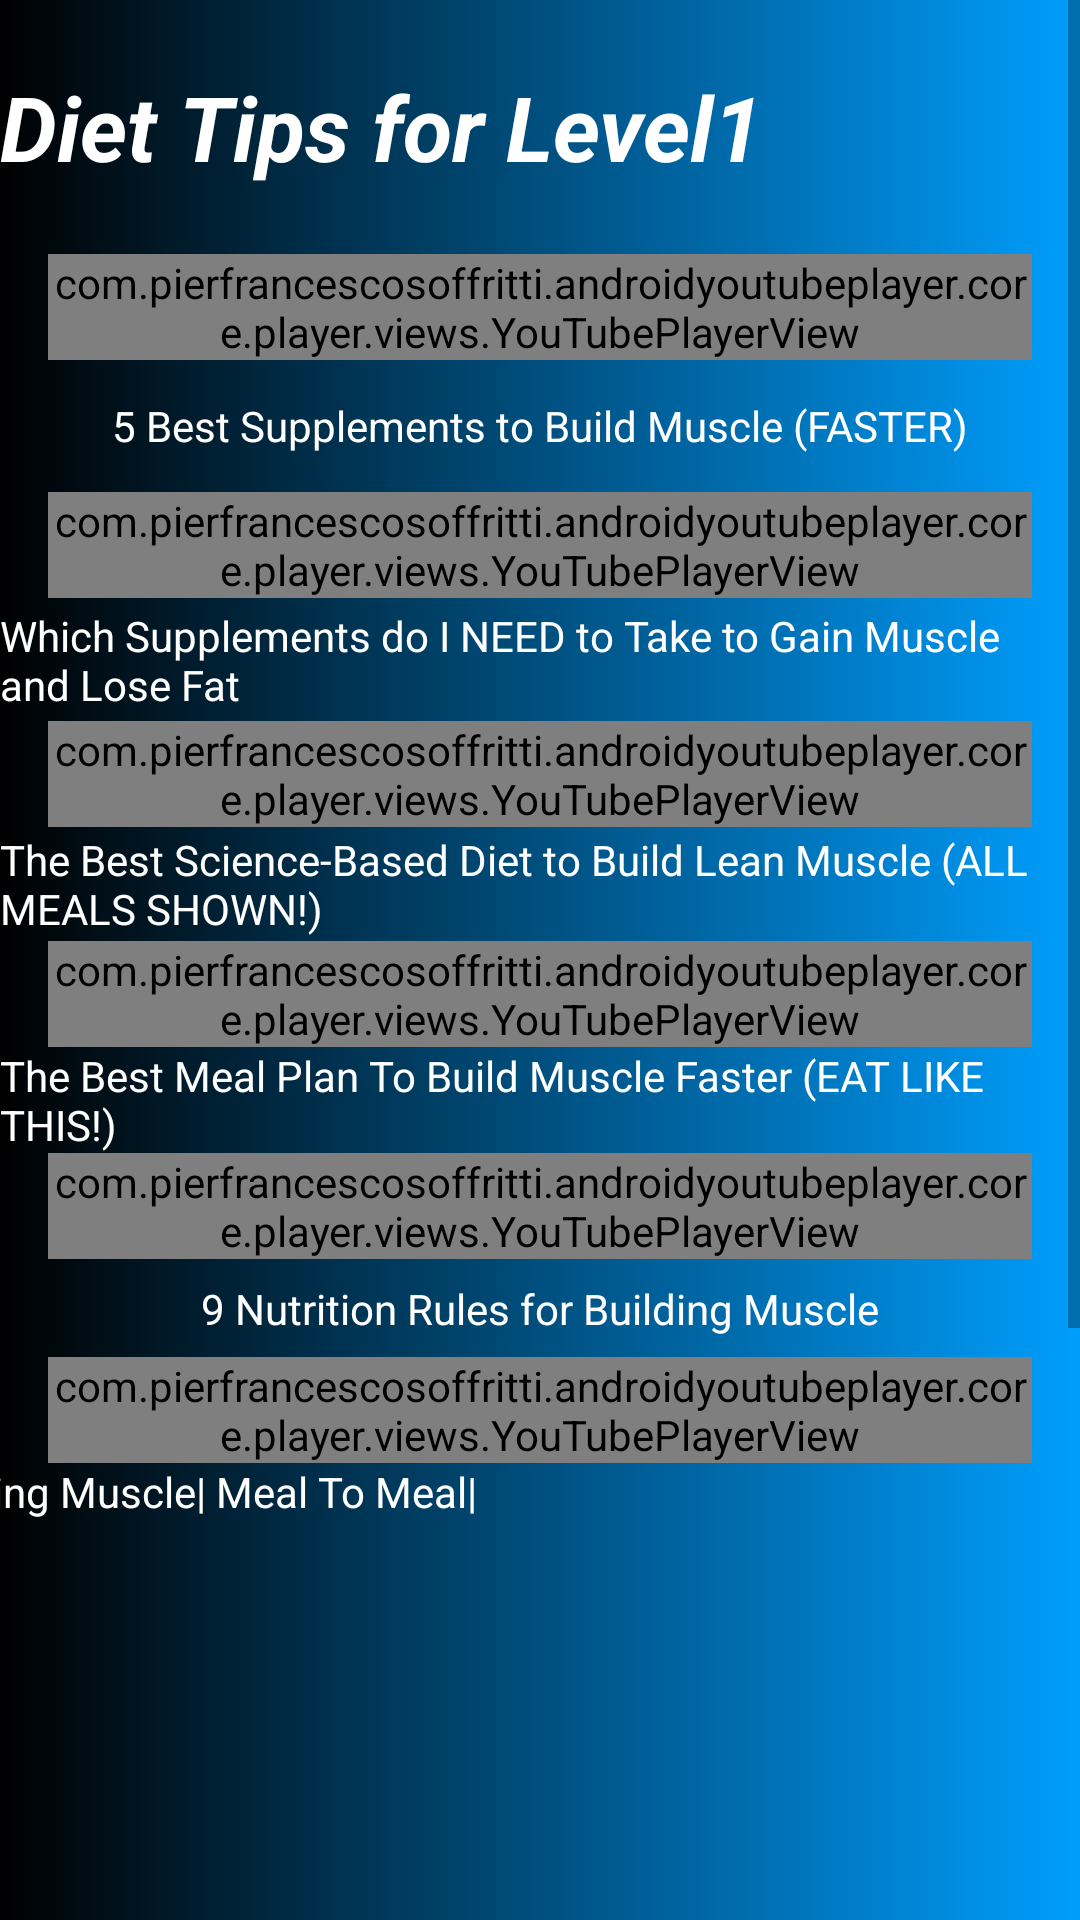

Write the Android layout XML for this screen, with the resource values it uses.
<!-- AndroidManifest.xml: application theme Theme.Bodytrack -->
<!-- res/layout/activity_diettips.xml -->
<?xml version="1.0" encoding="utf-8"?>
<ScrollView
    xmlns:android="http://schemas.android.com/apk/res/android"
    xmlns:app="http://schemas.android.com/apk/res-auto"
    xmlns:tools="http://schemas.android.com/tools"
    android:layout_width="match_parent"
    android:layout_height="match_parent"
    android:background="@drawable/background">

    <androidx.constraintlayout.widget.ConstraintLayout
        android:layout_width="match_parent"
        android:layout_height="match_parent"
        tools:context=".dailyexercises">

        <TextView
            android:layout_width="match_parent"
            android:layout_height="match_parent"
            android:text="Diet Tips for Level1"
            android:textColor="#FFFF"
            android:textSize="30sp"
            android:textStyle="bold|italic"
            app:layout_constraintBottom_toTopOf="@+id/youtubePlayerView"
            app:layout_constraintTop_toTopOf="parent" />

        <com.pierfrancescosoffritti.androidyoutubeplayer.core.player.views.YouTubePlayerView
            android:id="@+id/youtubePlayerView"
            android:layout_width="match_parent"
            android:layout_height="wrap_content"
            android:layout_margin="16dp"
            app:videoId="lwvTXmBJSnw"
            app:showYouTubeButton="false"
            app:showSeekBar="true"
            app:showFullScreenButton="true"
            app:layout_constraintBottom_toBottomOf="parent"
            app:layout_constraintTop_toTopOf="parent"
            app:layout_constraintVertical_bias="0.08"
            tools:layout_editor_absoluteX="16dp" />

        <com.pierfrancescosoffritti.androidyoutubeplayer.core.player.views.YouTubePlayerView

            android:id="@+id/youtubePlayerView2"
            android:layout_width="match_parent"
            android:layout_height="wrap_content"
            android:layout_margin="16dp"
            app:layout_constraintBottom_toBottomOf="parent"
            app:layout_constraintTop_toBottomOf="@+id/youtubePlayerView"
            app:layout_constraintVertical_bias="0.038"
            app:showFullScreenButton="true"
            app:showSeekBar="true"
            app:showYouTubeButton="false"
            app:videoId="2yv9OgITUhk"
            tools:layout_editor_absoluteX="16dp" />

        <com.pierfrancescosoffritti.androidyoutubeplayer.core.player.views.YouTubePlayerView

            android:id="@+id/youtubePlayerView3"
            android:layout_width="match_parent"
            android:layout_height="wrap_content"
            android:layout_margin="16dp"
            app:layout_constraintBottom_toBottomOf="parent"
            app:layout_constraintTop_toBottomOf="@+id/youtubePlayerView2"
            app:layout_constraintVertical_bias="0.038"
            app:showFullScreenButton="true"
            app:showSeekBar="true"
            app:showYouTubeButton="false"
            app:videoId="oPRrl-ZhrJQ"
            tools:layout_editor_absoluteX="16dp" />
        <com.pierfrancescosoffritti.androidyoutubeplayer.core.player.views.YouTubePlayerView

            android:id="@+id/youtubePlayerView4"
            android:layout_width="match_parent"
            android:layout_height="wrap_content"
            android:layout_margin="16dp"
            app:layout_constraintBottom_toBottomOf="parent"
            app:layout_constraintTop_toBottomOf="@+id/youtubePlayerView3"
            app:layout_constraintVertical_bias="0.038"
            app:showFullScreenButton="true"
            app:showSeekBar="true"
            app:showYouTubeButton="false"
            app:videoId="osqvOUJjaCo"
            tools:layout_editor_absoluteX="16dp" />

        <com.pierfrancescosoffritti.androidyoutubeplayer.core.player.views.YouTubePlayerView

            android:id="@+id/youtubePlayerView5"
            android:layout_width="match_parent"
            android:layout_height="wrap_content"
            android:layout_margin="16dp"
            app:layout_constraintBottom_toBottomOf="parent"
            app:layout_constraintTop_toBottomOf="@+id/youtubePlayerView4"
            app:layout_constraintVertical_bias="0.038"
            app:showFullScreenButton="true"
            app:showSeekBar="true"
            app:showYouTubeButton="false"
            app:videoId="dSSclUCeBQ4"
            tools:layout_editor_absoluteX="16dp" />

        <com.pierfrancescosoffritti.androidyoutubeplayer.core.player.views.YouTubePlayerView

            android:id="@+id/youtubePlayerView6"
            android:layout_width="match_parent"
            android:layout_height="wrap_content"
            android:layout_margin="16dp"
            app:layout_constraintBottom_toBottomOf="parent"
            app:layout_constraintTop_toBottomOf="@+id/youtubePlayerView5"
            app:layout_constraintVertical_bias="0.038"
            app:showFullScreenButton="true"
            app:showSeekBar="true"
            app:showYouTubeButton="false"
            app:videoId="Lh5vASqDOGU"
            tools:layout_editor_absoluteX="16dp" />

        <TextView

            android:id="@+id/textView5"
            android:layout_width="wrap_content"
            android:layout_height="wrap_content"
            android:layout_marginStart="10dp"
            android:layout_marginEnd="10dp"
            android:text="5 Best Supplements to Build Muscle (FASTER)"
            android:textColor="#FFFF"
            app:layout_constraintBottom_toTopOf="@+id/youtubePlayerView2"
            app:layout_constraintEnd_toEndOf="parent"
            app:layout_constraintStart_toStartOf="parent"
            app:layout_constraintTop_toBottomOf="@+id/youtubePlayerView" />

        <TextView
            android:id="@+id/textView13"
            android:layout_width="wrap_content"
            android:layout_height="wrap_content"
            android:layout_marginStart="10dp"
            android:layout_marginEnd="10dp"
            android:text="Which Supplements do I NEED to Take to Gain Muscle and Lose Fat"
            android:textColor="#FFFF"
            app:layout_constraintBottom_toTopOf="@+id/youtubePlayerView3"
            app:layout_constraintEnd_toEndOf="parent"
            app:layout_constraintStart_toStartOf="parent"
            app:layout_constraintTop_toBottomOf="@+id/youtubePlayerView2" />

        <TextView
            android:id="@+id/textView14"
            android:layout_width="wrap_content"
            android:layout_height="wrap_content"
            android:layout_marginStart="10dp"
            android:layout_marginEnd="10dp"
            android:text="The Best Science-Based Diet to Build Lean Muscle (ALL MEALS SHOWN!)"
            android:textColor="#FFFF"
            app:layout_constraintBottom_toTopOf="@+id/youtubePlayerView4"
            app:layout_constraintEnd_toEndOf="parent"
            app:layout_constraintStart_toStartOf="parent"
            app:layout_constraintTop_toBottomOf="@+id/youtubePlayerView3" />

        <TextView
            android:id="@+id/textView15"
            android:layout_width="wrap_content"
            android:layout_height="wrap_content"
            android:layout_marginStart="10dp"
            android:layout_marginEnd="10dp"
            android:textColor="#FFFF"
            android:text="The Best Meal Plan To Build Muscle Faster (EAT LIKE THIS!)"
            app:layout_constraintBottom_toTopOf="@+id/youtubePlayerView5"
            app:layout_constraintEnd_toEndOf="parent"
            app:layout_constraintStart_toStartOf="parent"
            app:layout_constraintTop_toBottomOf="@+id/youtubePlayerView4" />

        <TextView
            android:id="@+id/textView16"
            android:layout_width="wrap_content"
            android:layout_height="wrap_content"
            android:layout_marginStart="10dp"
            android:layout_marginEnd="10dp"
            android:textColor="#FFFF"
            android:text="9 Nutrition Rules for Building Muscle"
            app:layout_constraintBottom_toTopOf="@+id/youtubePlayerView6"
            app:layout_constraintEnd_toEndOf="parent"
            app:layout_constraintStart_toStartOf="parent"
            app:layout_constraintTop_toBottomOf="@+id/youtubePlayerView5" />

        <TextView
            android:id="@+id/textView17"
            android:layout_width="wrap_content"
            android:layout_height="wrap_content"
            android:layout_marginStart="16dp"
            android:layout_marginEnd="337dp"
            android:text="The Perfect Diet For Building Muscle| Meal To Meal| Cooking Included"
            android:textColor="#FFFF"
            app:layout_constraintBottom_toBottomOf="parent"
            app:layout_constraintEnd_toEndOf="parent"
            app:layout_constraintStart_toStartOf="parent"
            app:layout_constraintTop_toBottomOf="@+id/youtubePlayerView6"
            app:layout_constraintVertical_bias="0.0" />

    </androidx.constraintlayout.widget.ConstraintLayout>


</ScrollView>
<!-- resources referenced by this layout -->
<resources>
  <!-- drawable background (drawable) -->
  <?xml version="1.0" encoding="utf-8"?>
  <ripple xmlns:android="http://schemas.android.com/apk/res/android"
      xmlns:tools2="http://schemas.android.com/tools"
      android:color="@color/purple_700"
      tools2:targetApi="lollipop">
  
      <item>
          <shape android:shape="rectangle">
              <gradient android:startColor="@color/black" android:endColor="#009EFD" android:type="linear"/>
  
          </shape>
      </item>
  
  </ripple>
  <style name="Theme.Bodytrack" parent="Theme.MaterialComponents.DayNight.DarkActionBar">
          
          <item name="colorPrimary">@color/purple_500</item>
          <item name="colorPrimaryVariant">@color/purple_700</item>
          <item name="colorOnPrimary">@color/white</item>
          
          <item name="colorSecondary">@color/teal_200</item>
          <item name="colorSecondaryVariant">@color/teal_700</item>
          <item name="colorOnSecondary">@color/black</item>
          
          <item name="android:statusBarColor" tools:targetApi="l">?attr/colorPrimaryVariant</item>
          
      </style>
  <color name="purple_700">#FF3700B3</color>
  <color name="black">#FF000000</color>
  <color name="purple_500">#FF6200EE</color>
  <color name="white">#FFFFFFFF</color>
  <color name="teal_200">#FF03DAC5</color>
  <color name="teal_700">#FF018786</color>
</resources>
